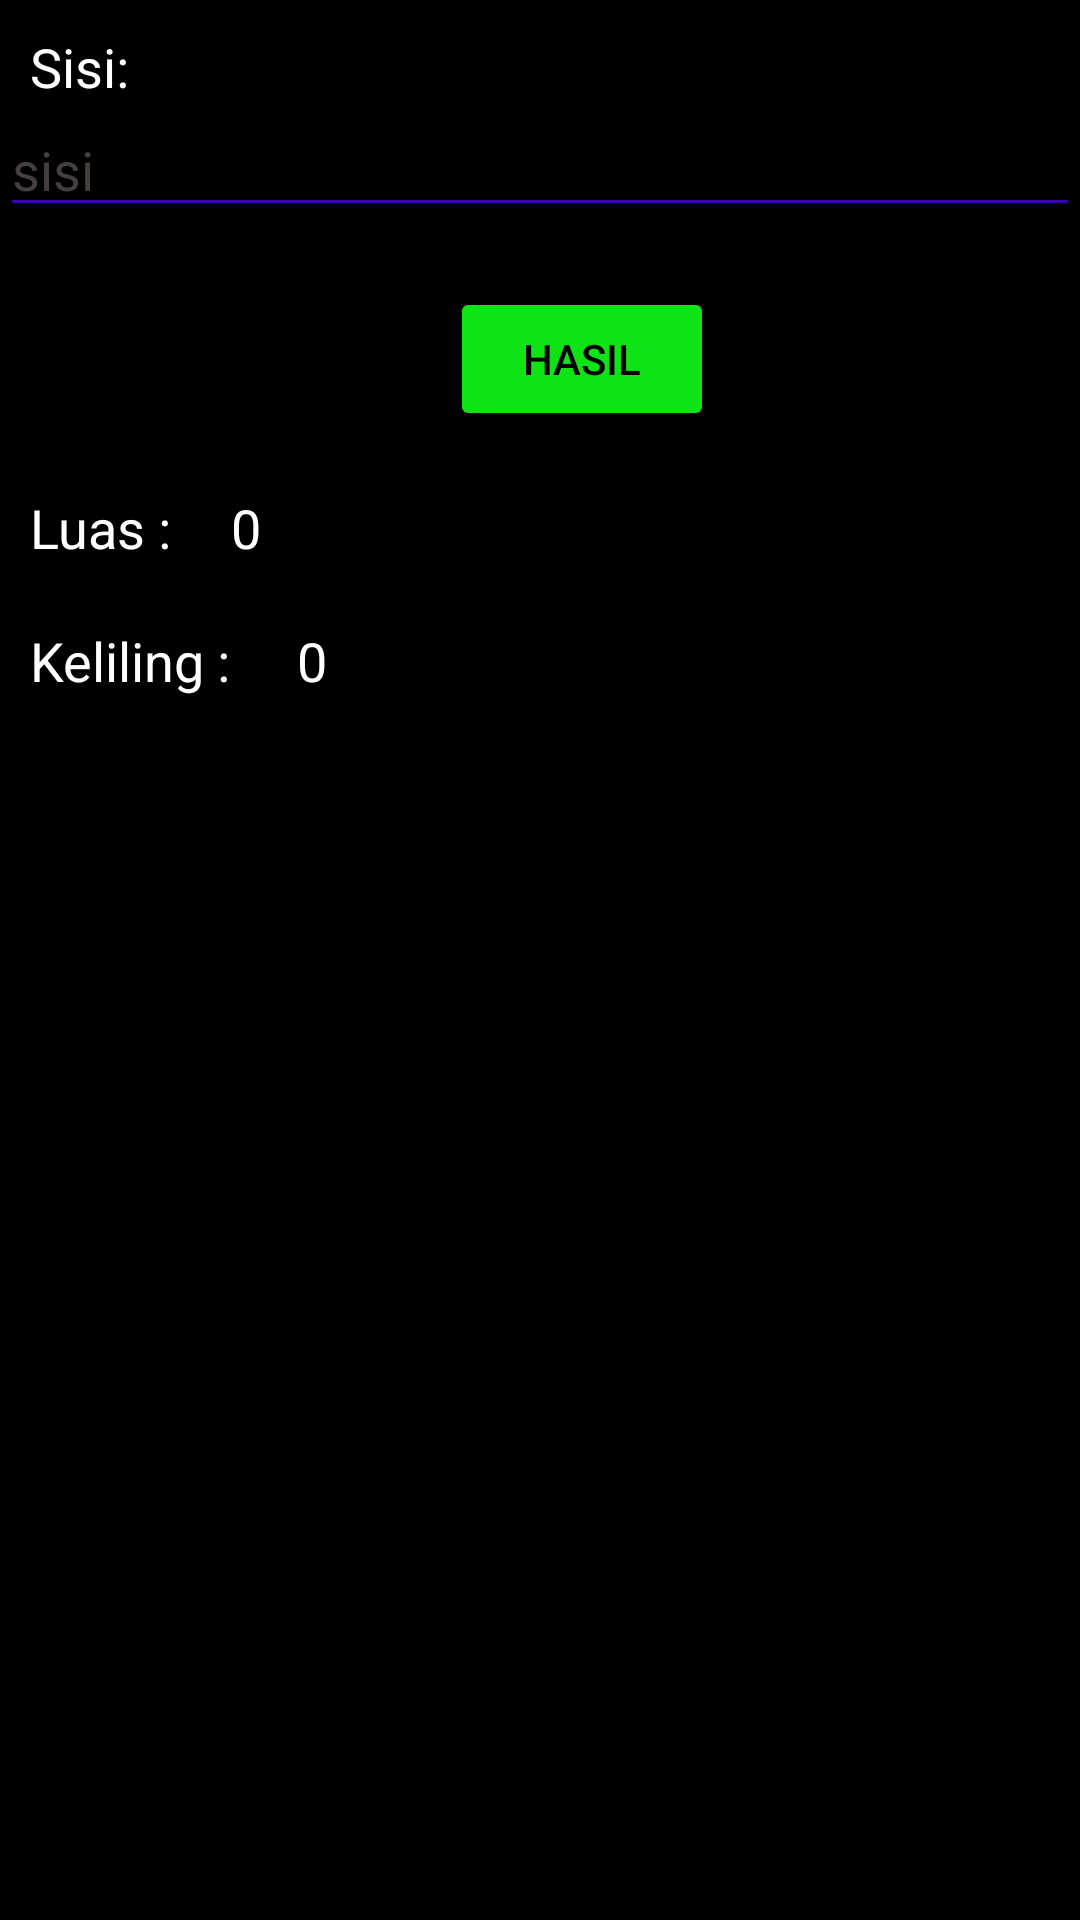

Reconstruct the res/layout file that produces this screen, plus the resources it refers to.
<!-- AndroidManifest.xml: application theme Theme.AplkKalkulatorBangunDatar -->
<!-- res/layout/persegi.xml -->
<?xml version="1.0" encoding="utf-8"?>
<RelativeLayout xmlns:android="http://schemas.android.com/apk/res/android"
    xmlns:app="http://schemas.android.com/apk/res-auto"
    xmlns:tools="http://schemas.android.com/tools"
    android:layout_width="match_parent"
    android:layout_height="match_parent"
    android:background="@color/black"
    tools:context=".MainActivity">

    <TextView
        android:id="@+id/sisi"
        android:layout_width="wrap_content"
        android:layout_height="wrap_content"
        android:layout_marginLeft="10dp"
        android:layout_marginTop="10dp"
        android:text="Sisi:"
        android:textColor="@color/white"
        android:textSize="18sp" />

    <TextView
        android:id="@+id/luas"
        android:layout_width="wrap_content"
        android:layout_height="wrap_content"
        android:layout_below="@+id/operasi"
        android:layout_marginLeft="10dp"
        android:layout_marginTop="20dp"
        android:text="Luas :"
        android:textColor="@color/white"
        android:textSize="18sp" />

    <TextView
        android:id="@+id/hasilLu"
        android:layout_width="wrap_content"
        android:layout_height="wrap_content"
        android:layout_marginLeft="20dp"
        android:layout_marginTop="20dp"
        android:layout_below="@+id/operasi"
        android:layout_toRightOf="@id/luas"
        android:text="0"
        android:textColor="@color/white"
        android:textSize="18sp" />

    <TextView
        android:id="@+id/keliling"
        android:layout_width="wrap_content"
        android:layout_height="wrap_content"
        android:layout_below="@+id/luas"
        android:layout_marginLeft="10dp"
        android:layout_marginTop="20dp"
        android:text="Keliling :"
        android:textColor="@color/white"
        android:textSize="18sp" />

    <TextView
        android:id="@+id/hasilKel"
        android:layout_width="wrap_content"
        android:layout_height="wrap_content"
        android:layout_marginLeft="22dp"
        android:layout_marginTop="20dp"
        android:layout_below="@+id/luas"
        android:layout_toRightOf="@id/keliling"
        android:text="0"
        android:textColor="@color/white"
        android:textSize="18sp" />

    <EditText
        android:id="@+id/sisi1"
        android:layout_width="match_parent"
        android:layout_height="wrap_content"
        android:layout_below="@+id/sisi"
        android:backgroundTint="@color/purple_700"
        android:hint="sisi"
        android:inputType="number"
        android:textColor="@color/white"
        android:textColorHint="#473F3F" />

    <Button
        android:id="@+id/operasi"
        android:layout_width="wrap_content"
        android:layout_height="wrap_content"
        android:layout_below="@id/sisi1"
        android:layout_marginLeft="150dp"
        android:layout_marginTop="20dp"
        android:backgroundTint="#0DE315"
        android:text="Hasil"
        android:textColor="@color/black" />
</RelativeLayout>
<!-- resources referenced by this layout -->
<resources>
  <style name="Theme.AplkKalkulatorBangunDatar" parent="Theme.MaterialComponents.DayNight.DarkActionBar">
          
          <item name="colorPrimary">@color/purple_500</item>
          <item name="colorPrimaryVariant">@color/purple_700</item>
          <item name="colorOnPrimary">@color/white</item>
          
          <item name="colorSecondary">@color/teal_200</item>
          <item name="colorSecondaryVariant">@color/teal_700</item>
          <item name="colorOnSecondary">@color/black</item>
          
          <item name="android:statusBarColor" tools:targetApi="l">?attr/colorPrimaryVariant</item>
          
      </style>
  <!-- not gathered from this repository: default colours our renderer supplied (Android Studio template values) -->
  <color name="purple_500">#FF6200EE</color>
  <color name="purple_700">#FF3700B3</color>
  <color name="teal_200">#FF03DAC5</color>
  <color name="teal_700">#FF018786</color>
  <color name="black">#FF000000</color>
  <color name="white">#FFFFFFFF</color>
</resources>
